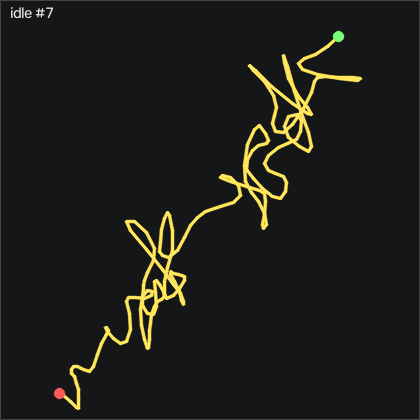

The data file committed next to this chart (first rows):
t_s, ax, ay, az, gx, gy, gz, seq
0.00000, -0.642, 0.06600, -0.639, -0.8394, 0.8197, -1.138, 53738
0.01000, -0.64, 0.05800, -0.637, -0.9004, 0.6067, -0.8944, 53739
0.02000, -0.642, 0.04900, -0.635, -0.8394, 0.3017, -0.7424, 53740
0.03100, -0.636, 0.04100, -0.638, -0.4434, 0.3627, -0.6514, 53741
0.04000, -0.638, 0.04500, -0.637, 0.3496, 0.4537, -0.4074, 53742
0.05000, -0.636, 0.05600, -0.641, 1.203, 0.4237, -0.3764, 53743
0.06000, -0.64, 0.07300, -0.637, 1.63, 0.3017, -0.2544, 53744
0.07100, -0.633, 0.09000, -0.644, 1.234, 0.08770, -0.2544, 53745
0.08000, -0.631, 0.09000, -0.643, 0.2886, -0.09430, -0.2854, 53746
0.09000, -0.631, 0.08000, -0.644, -0.5954, -0.09430, -0.3464, 53747
0.1, -0.633, 0.06600, -0.642, -1.053, -0.00330, -0.4984, 53748
0.11, -0.632, 0.05900, -0.64, -0.9924, -0.06430, -0.4984, 53749
0.12, -0.631, 0.06100, -0.641, -0.6264, 0.02770, -0.3464, 53750
0.13, -0.626, 0.07100, -0.639, -0.2294, 0.3017, -0.1324, 53751
0.14, -0.631, 0.07500, -0.636, -0.2604, 0.8807, -0.1934, 53752
0.15, -0.642, 0.07600, -0.64, -0.6264, 1.217, -0.2244, 53753
0.16, -0.648, 0.06800, -0.641, -0.7784, 1.217, -0.2854, 53754
0.17, -0.654, 0.06100, -0.636, -0.7174, 0.6367, -0.4684, 53755
0.18, -0.65, 0.05500, -0.641, -0.5954, -0.1253, -0.4684, 53756
0.19, -0.642, 0.05700, -0.638, -0.2604, -0.5523, -0.4074, 53757
0.201, -0.638, 0.06900, -0.634, 0.1356, -0.6133, -0.1934, 53758
0.21, -0.637, 0.07900, -0.636, 0.2276, -0.6133, -0.1024, 53759
0.22, -0.635, 0.07700, -0.631, -0.2294, -0.9183, -0.1934, 53760
0.23, -0.63, 0.07000, -0.632, -0.6874, -1.101, -0.4984, 53761
0.24, -0.622, 0.05700, -0.634, -0.8394, -0.8263, -0.6204, 53762
0.25, -0.62, 0.04800, -0.636, -0.3514, -0.3993, -1.047, 53763
0.26, -0.623, 0.04800, -0.639, 0.4716, 0.3627, -1.108, 53764
0.27, -0.634, 0.06300, -0.647, 1.264, 1.278, -0.8034, 53765
0.28, -0.642, 0.08100, -0.643, 1.539, 1.278, -0.4984, 53766
0.29, -0.645, 0.08700, -0.647, 1.142, 0.7287, -0.4374, 53767
0.3, -0.648, 0.08600, -0.64, 0.3496, 0.1187, -0.6204, 53768
0.31, -0.649, 0.07300, -0.638, -0.2904, -0.5213, -0.8944, 53769
0.32, -0.642, 0.06500, -0.638, -0.6874, -0.8873, -0.8334, 53770
0.331, -0.63, 0.05300, -0.636, -0.6874, -1.253, -0.6514, 53771
0.34, -0.622, 0.05300, -0.631, -0.4124, -1.314, -0.3764, 53772
0.35, -0.613, 0.05100, -0.631, -0.01643, -0.5213, -0.1934, 53773
0.36, -0.618, 0.05800, -0.639, 0.2576, 0.8197, 0.01964, 53774
0.371, -0.631, 0.06700, -0.637, 0.5326, 1.735, 0.1116, 53775
0.38, -0.638, 0.07100, -0.64, 0.5936, 1.826, -0.04136, 53776
0.39, -0.648, 0.07300, -0.641, 0.5326, 1.491, -0.2854, 53777
0.4, -0.651, 0.07500, -0.642, 0.2276, 1.064, -0.4684, 53778
0.41, -0.651, 0.07300, -0.642, -0.2294, 0.3627, -0.4684, 53779
0.42, -0.643, 0.06300, -0.641, -0.6874, -0.3383, -0.5904, 53780
0.43, -0.638, 0.05300, -0.641, -0.8394, -0.7353, -0.4684, 53781
0.44, -0.629, 0.04800, -0.641, -0.3514, -0.8573, -0.2244, 53782
0.45, -0.622, 0.06000, -0.641, 0.3496, -0.7353, 0.01964, 53783
0.46, -0.618, 0.07100, -0.639, 0.6236, -0.1863, 0.1116, 53784
0.47, -0.624, 0.08300, -0.641, 0.3496, 0.5147, 0.05064, 53785
0.48, -0.637, 0.07500, -0.642, -0.04743, 0.8197, -0.2244, 53786
0.49, -0.644, 0.07400, -0.639, -0.3514, 0.6367, -0.3154, 53787
0.501, -0.641, 0.06900, -0.643, -0.5954, 0.2407, -0.3464, 53788
0.51, -0.634, 0.05800, -0.634, -0.8094, 0.3927, -0.2854, 53789
0.52, -0.64, 0.05100, -0.634, -0.7784, 0.5457, -0.1634, 53790
0.53, -0.639, 0.05200, -0.637, -0.2904, 0.6067, -0.1024, 53791
0.541, -0.638, 0.06100, -0.635, 0.3186, 0.5147, 0.1726, 53792
0.55, -0.633, 0.07000, -0.636, 0.5936, 0.2707, 0.2636, 53793
0.56, -0.629, 0.07400, -0.639, 0.5936, 0.2097, 0.1726, 53794
0.57, -0.635, 0.07900, -0.64, 0.2276, 0.4847, -0.04136, 53795
0.58, -0.646, 0.07500, -0.639, -0.1084, 0.6977, -0.1024, 53796
0.59, -0.649, 0.07300, -0.644, -0.3514, 0.4847, -0.1324, 53797
... 140 more rows
